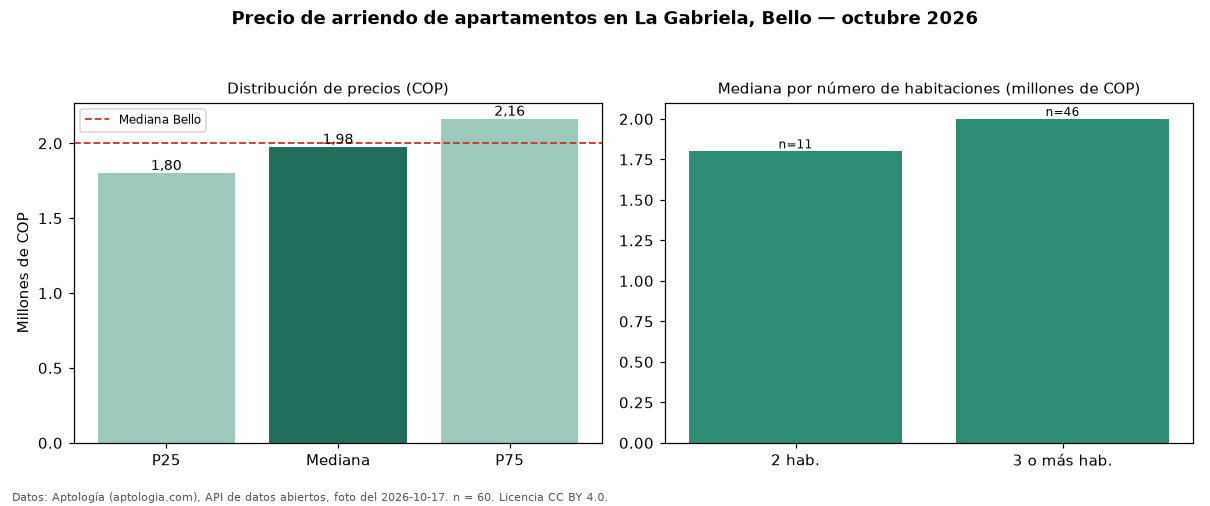

The file beside this chart, header and first rows:
seccion, metrica, valor_cop, n
precio, p25, 1800000, 60
precio, mediana, 1975000, 60
precio, p75, 2162500, 60
precio, minimo, 1100000, 60
precio, maximo, 2600000, 60
parqueadero, avisos_con_parqueadero, 30, 60
parqueadero, mediana_con_parqueadero, 2000000, 30
habitaciones, 2, 1800000, 11
habitaciones, 3+, 2000000, 46
ciudad, mediana_ciudad, 2000000, 
fuente, fecha_foto, 2026-10-17, 
fuente, atribucion, https://www.aptologia.com/arriendo/bello…, 
